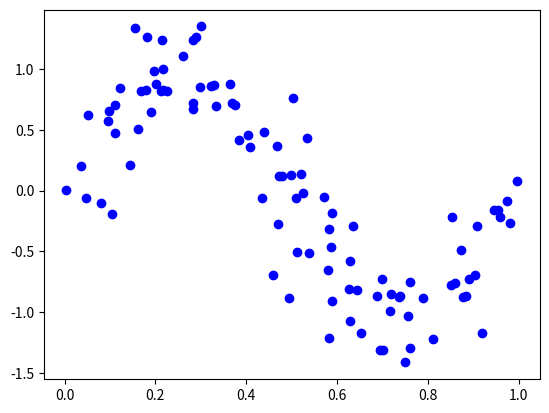

The script that saved this image:
import numpy
import argparse
from matplotlib import pyplot

parser = argparse.ArgumentParser()
parser.add_argument("-i", "--instances", dest="instances", type=int, default=100)
parser.add_argument("-e", "--error", dest="error", type=float, default=.3)
options = parser.parse_args()

if __name__ == "__main__":
    inputs = numpy.random.random((options.instances))
    targets = numpy.sin(2 * numpy.pi * inputs)
    errors = numpy.random.normal(0.0, options.error, options.instances)
    pyplot.scatter(inputs, targets + errors, c='blue')

    # normA_mean = numpy.random.random((2))
    # normA_stddev = numpy.empty(shape=(2, 2))
    # normA_stddev[0, :] = numpy.random.random((2))
    # normA_stddev[1, 0] = normA_stddev[0, 1]
    # normA_stddev[1, 1] = normA_stddev[0, 0]

    # normB_mean = numpy.random.random((2))
    # normB_stddev = numpy.empty(shape=(2, 2))
    # normB_stddev[0, :] = numpy.random.random((2))
    # normB_stddev[1, 0] = normB_stddev[0, 1]
    # normB_stddev[1, 1] = normB_stddev[0, 0]

    # normC_mean = numpy.random.random((2))
    # normC_stddev = numpy.empty(shape=(2, 2))
    # normC_stddev[0, :] = numpy.random.random((2))
    # normC_stddev[1, 0] = normC_stddev[0, 1]
    # normC_stddev[1, 1] = normC_stddev[0, 0]

    # classA_data = numpy.random.multivariate_normal(normA_mean, normA_stddev, options.instances)
    # classB_data = numpy.random.multivariate_normal(normB_mean, normB_stddev, options.instances) + numpy.random.multivariate_normal(normC_mean, normC_stddev, options.instances)

    # pyplot.scatter(classA_data[:, 0], classA_data[:, 1], c='blue')
    # pyplot.scatter(classB_data[:, 0], classB_data[:, 1], c='red')
    pyplot.show()
